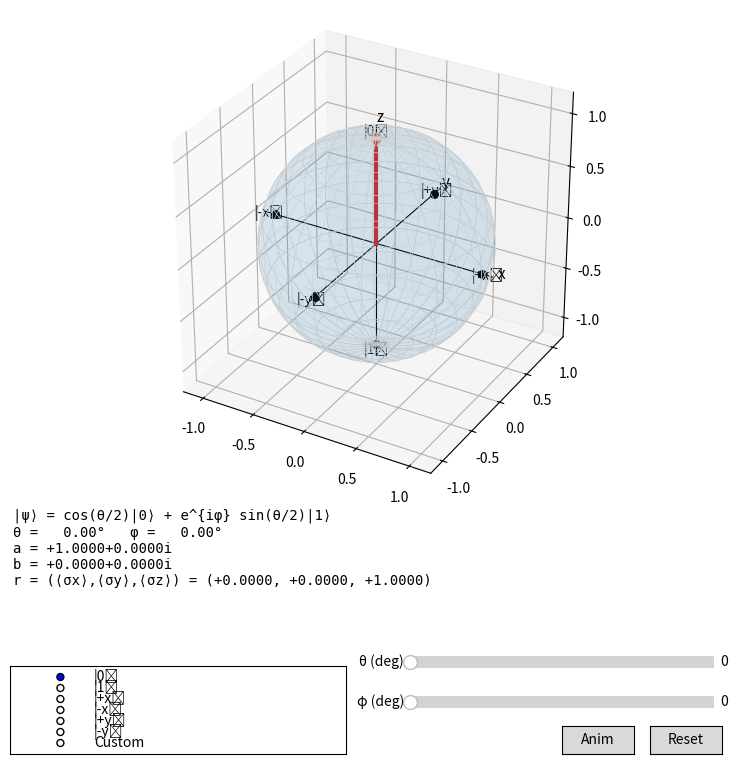

The matplotlib source for this figure:
#!/usr/bin/env python3
# -*- coding: utf-8 -*-
"""
Bloch Sphere Visualizer (Matplotlib + Widgets + Auto Rotation)
"""

import numpy as np
import matplotlib.pyplot as plt
from matplotlib.animation import FuncAnimation
from matplotlib.widgets import Slider, Button, RadioButtons
from mpl_toolkits.mplot3d import Axes3D

PI = np.pi

def state_from_angles(theta: float, phi: float):
    a = np.cos(theta / 2.0)
    b = np.exp(1j * phi) * np.sin(theta / 2.0)
    return np.array([a, b], dtype=complex)

def bloch_vector_from_state(psi: np.ndarray):
    a, b = psi
    sx = 2 * (a.conjugate() * b).real
    sy = 2 * (a.conjugate() * b).imag
    sz = (np.abs(a) ** 2 - np.abs(b) ** 2).real
    return float(sx), float(sy), float(sz)

def draw_bloch_sphere(ax):
    u = np.linspace(0, 2 * PI, 60)
    v = np.linspace(0, PI, 30)
    X = np.outer(np.cos(u), np.sin(v))
    Y = np.outer(np.sin(u), np.sin(v))
    Z = np.outer(np.ones_like(u), np.cos(v))
    ax.plot_surface(X, Y, Z, rstride=2, cstride=2, linewidth=0.3,
                    edgecolor='lightgray', alpha=0.08, shade=False)
    ax.plot_wireframe(X, Y, Z, rstride=6, cstride=6, linewidth=0.3,
                      color='silver', alpha=0.6)
    ax.plot([-1.1, 1.1], [0, 0], [0, 0], lw=0.8, color='black')
    ax.plot([0, 0], [-1.1, 1.1], [0, 0], lw=0.8, color='black')
    ax.plot([0, 0], [0, 0], [-1.1, 1.1], lw=0.8, color='black')
    ax.text(1.15, 0, 0, 'x', fontsize=11)
    ax.text(0, 1.15, 0, 'y', fontsize=11)
    ax.text(0, 0, 1.15, 'z', fontsize=11)
    ax.set_box_aspect([1, 1, 1])
    for axis in (ax.xaxis, ax.yaxis, ax.zaxis):
        axis.set_ticks([-1, -0.5, 0, 0.5, 1])
    ax.set_xlim([-1.2, 1.2])
    ax.set_ylim([-1.2, 1.2])
    ax.set_zlim([-1.2, 1.2])
    markers = {
        r'|0⟩': (0, 0, 1),
        r'|1⟩': (0, 0, -1),
        r'|+x⟩': (1, 0, 0),
        r'|-x⟩': (-1, 0, 0),
        r'|+y⟩': (0, 1, 0),
        r'|-y⟩': (0, -1, 0),
    }
    for label, (mx, my, mz) in markers.items():
        ax.scatter([mx], [my], [mz], s=30, depthshade=False, color='black')
        ax.text(mx * 1.06, my * 1.06, mz * 1.06, label, fontsize=10,
                ha='center', va='center')

class BlochApp:
    def __init__(self):
        self.fig = plt.figure('Bloch Sphere — Quantum Viz', figsize=(8, 8))
        self.ax = self.fig.add_subplot(111, projection='3d')
        self.fig.subplots_adjust(left=0.05, right=0.95, top=0.95, bottom=0.35)

        draw_bloch_sphere(self.ax)

        self.state_line, = self.ax.plot([0, 0], [0, 0], [0, 1], lw=3.0, color='C3')
        self.state_dot = self.ax.scatter([0], [0], [1], s=45, color='C3', depthshade=False)

        self.info_ax = self.fig.add_axes([0.05, 0.15, 0.42, 0.18])
        self.info_ax.axis('off')
        self.info_text = self.info_ax.text(0.01, 0.98, '', va='top', ha='left', fontsize=10, family='monospace')

        self.ax_preset = self.fig.add_axes([0.05, 0.02, 0.42, 0.11])
        self.presets = RadioButtons(
            self.ax_preset,
            (r'|0⟩', r'|1⟩', r'|+x⟩', r'|-x⟩', r'|+y⟩', r'|-y⟩', 'Custom'),
            active=0
        )

        self.ax_theta = self.fig.add_axes([0.55, 0.12, 0.38, 0.03])
        self.ax_phi   = self.fig.add_axes([0.55, 0.07, 0.38, 0.03])
        self.s_theta = Slider(self.ax_theta, 'θ (deg)', 0.0, 180.0, valinit=0.0)
        self.s_phi   = Slider(self.ax_phi, 'φ (deg)', 0.0, 360.0, valinit=0.0)

        self.ax_btn_anim = self.fig.add_axes([0.74, 0.02, 0.09, 0.035])
        self.btn_anim = Button(self.ax_btn_anim, 'Anim')
        self.ax_btn_reset = self.fig.add_axes([0.85, 0.02, 0.09, 0.035])
        self.btn_reset = Button(self.ax_btn_reset, 'Reset')

        self.theta = 0.0
        self.phi = 0.0
        self.anim_on = False
        self.ani = None
        self.omega = 1.2
        self.view_angle = 0  # ✅ 자동 회전 각도

        self.s_theta.on_changed(self._on_slider)
        self.s_phi.on_changed(self._on_slider)
        self.presets.on_clicked(self._on_preset)
        self.btn_anim.on_clicked(self._toggle_anim)
        self.btn_reset.on_clicked(self._reset)
        self.fig.canvas.mpl_connect('key_press_event', self._on_key)

        self._update_plot()

    def _on_slider(self, _):
        if self.presets.value_selected != 'Custom':
            self.presets.set_active(6)
        self.theta = np.deg2rad(self.s_theta.val)
        self.phi = np.deg2rad(self.s_phi.val)
        self._update_plot()

    def _on_preset(self, label):
        preset_map = {
            r'|0⟩': (0.0, 0.0),
            r'|1⟩': (PI, 0.0),
            r'|+x⟩': (PI/2, 0.0),
            r'|-x⟩': (PI/2, PI),
            r'|+y⟩': (PI/2, PI/2),
            r'|-y⟩': (PI/2, 3*PI/2),
        }
        if label in preset_map:
            th, ph = preset_map[label]
            self.theta, self.phi = th, ph
            self.s_theta.set_val(np.rad2deg(th))
            self.s_phi.set_val(np.rad2deg(ph))
        self._update_plot()

    def _toggle_anim(self, _):
        if not self.anim_on:
            self.anim_on = True
            self.btn_anim.label.set_text('Pause')
            self.ani = FuncAnimation(self.fig, self._anim_step, interval=30)        
        else:
            self.anim_on = False
            self.btn_anim.label.set_text('Anim')
            if self.ani is not None:
                self.ani.event_source.stop()
                self.ani = None

    def _reset(self, _):
        self.anim_on = False
        if self.ani is not None:
            self.ani.event_source.stop()
            self.ani = None
        self.btn_anim.label.set_text('Anim')
        self.theta, self.phi = 0.0, 0.0
        self.s_theta.set_val(0.0)
        self.s_phi.set_val(0.0)
        self.presets.set_active(0)
        self.view_angle = 0
        self._update_plot()

    def _on_key(self, event):
        if event.key == 'a':
            self._toggle_anim(None)
        elif event.key == 'left':
            self.s_phi.set_val((self.s_phi.val - 5) % 360)
        elif event.key == 'right':
            self.s_phi.set_val((self.s_phi.val + 5) % 360)
        elif event.key == 'up':
            self.s_theta.set_val(min(180, self.s_theta.val + 5))
        elif event.key == 'down':
            self.s_theta.set_val(max(0, self.s_theta.val - 5))

    def _anim_step(self, _frame):
        if not self.anim_on:
            return
        dphi = self.omega * (30 / 1000.0)
        self.phi = (self.phi + dphi) % (2 * PI)
        self.s_phi.set_val(np.rad2deg(self.phi))

        # ✅ 자동 회전 추가
        self.view_angle = (self.view_angle + 0.5) % 360
        self.ax.view_init(elev=20, azim=self.view_angle)

        self._update_plot()

    def _update_plot(self):
        psi = state_from_angles(self.theta, self.phi)
        rx, ry, rz = bloch_vector_from_state(psi)
        self.state_line.set_data_3d([0, rx], [0, ry], [0, rz])
        self.state_dot._offsets3d = ([rx], [ry], [rz])
        a, b = psi
        text = (
            r"|ψ⟩ = cos(θ/2)|0⟩ + e^{iφ} sin(θ/2)|1⟩" + "\n" +
            f"θ = {np.degrees(self.theta):6.2f}°   φ = {np.degrees(self.phi):6.2f}°\n" +
            f"a = {a.real:+.4f}{a.imag:+.4f}i\n" +
            f"b = {b.real:+.4f}{b.imag:+.4f}i\n" +
            f"r = (⟨σx⟩,⟨σy⟩,⟨σz⟩) = ({rx:+.4f}, {ry:+.4f}, {rz:+.4f})"
        )
        self.info_text.set_text(text)
        self.fig.canvas.draw_idle()

if __name__ == '__main__':
    app = BlochApp()
    plt.show()
